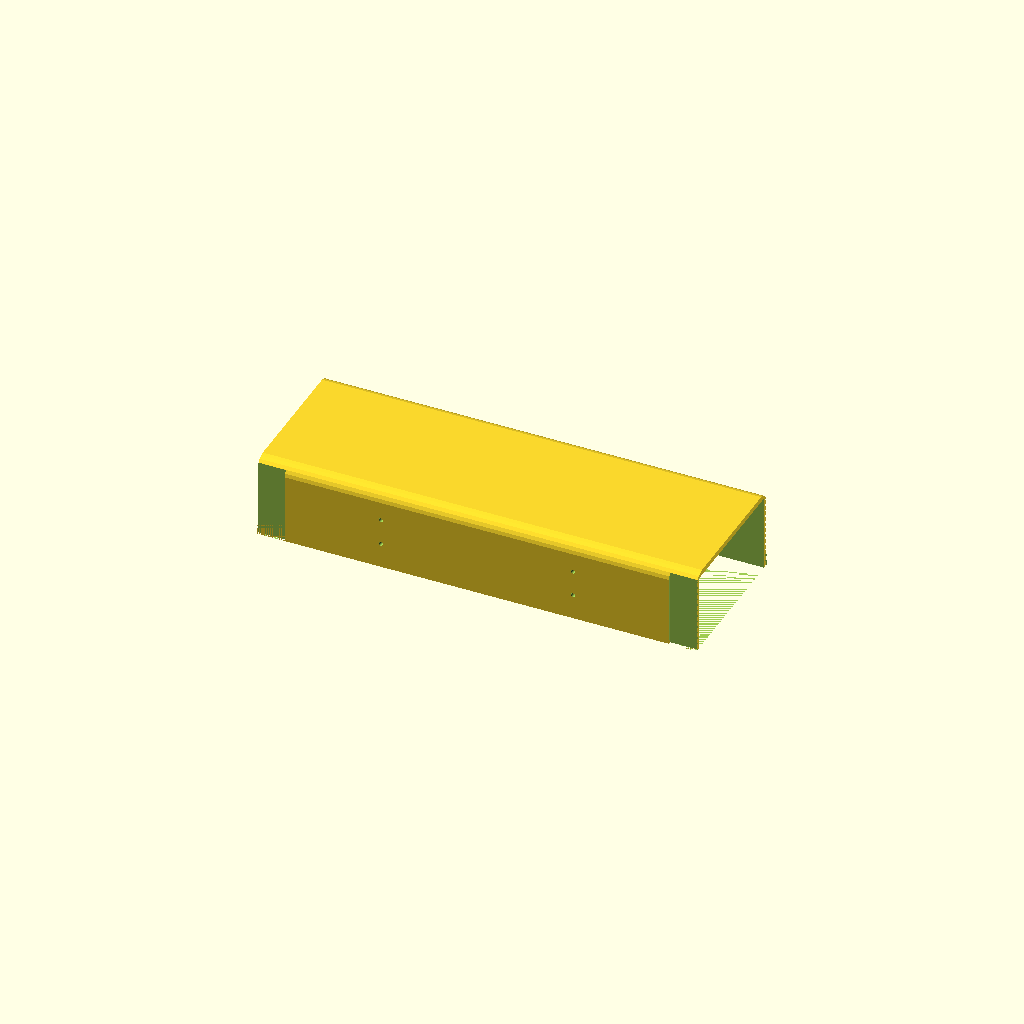
Cell 1: rendered with the file's own defaults.
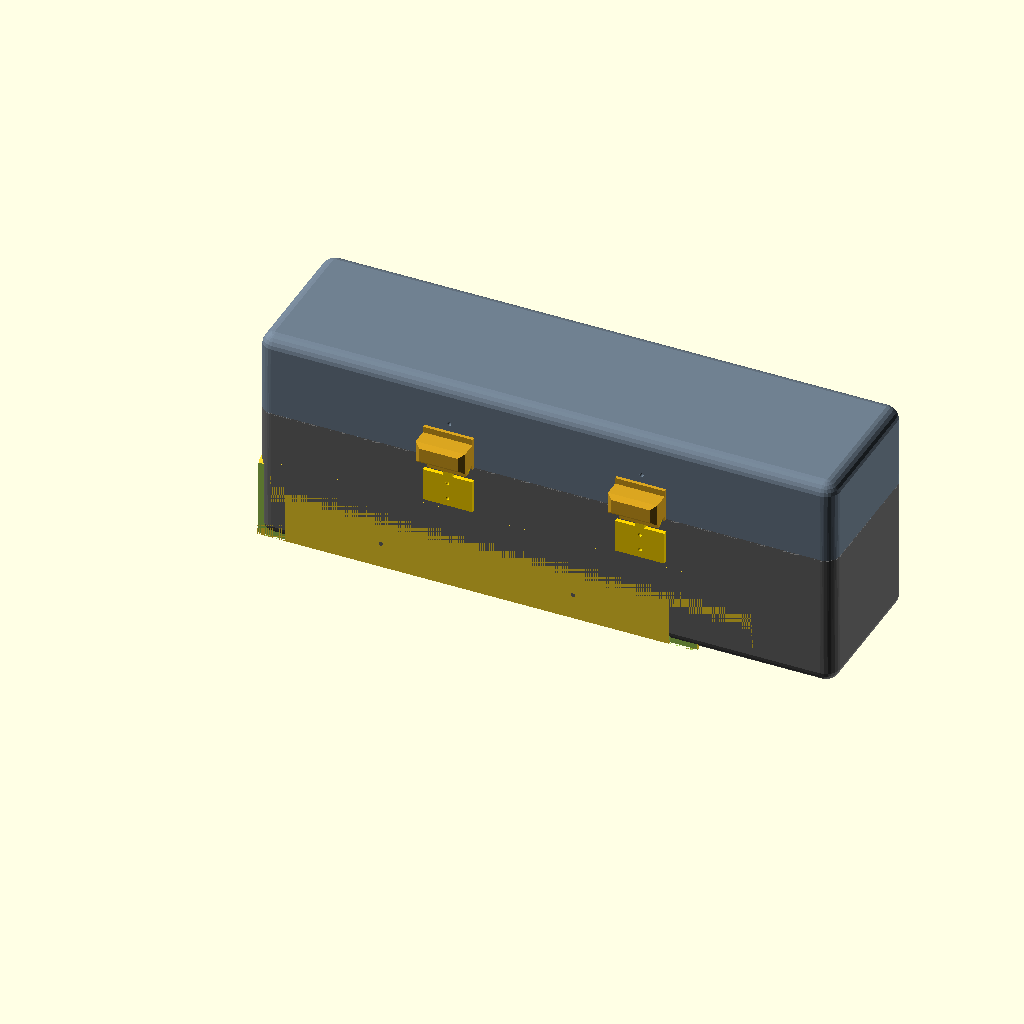
Cell 2: the same model with render_assembly = true.
All cells are drawn from one camera (rotation 55°, 0°, 25°, orthographic, colour scheme Cornfield), so only the parameter changes between them.
Source of the model, cad/stl_lid_middle.scad:
include <protective_storage_box.scad>
lid_angle = 0;
show_tray_in_assembly = false;
render_assembly = false;
rotate([180, 0, 0]) translate([-mid_start, -width, -lid_h]) box_lid_middle();
Parameter table extracted from the source (name, type, default, range or options):
lid_angle: number, default 0
show_tray_in_assembly: bool, default false
render_assembly: bool, default false
